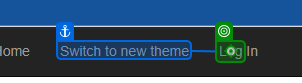
Task: Robotic Enterprise Framework
Workflow: ACME login

Step 1: click

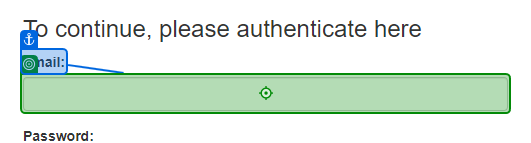
Step 2: type [StrEmailID]

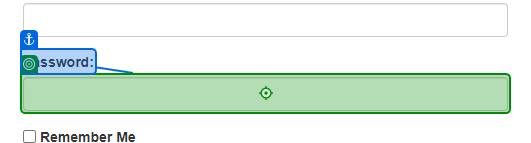
Step 3: type a value

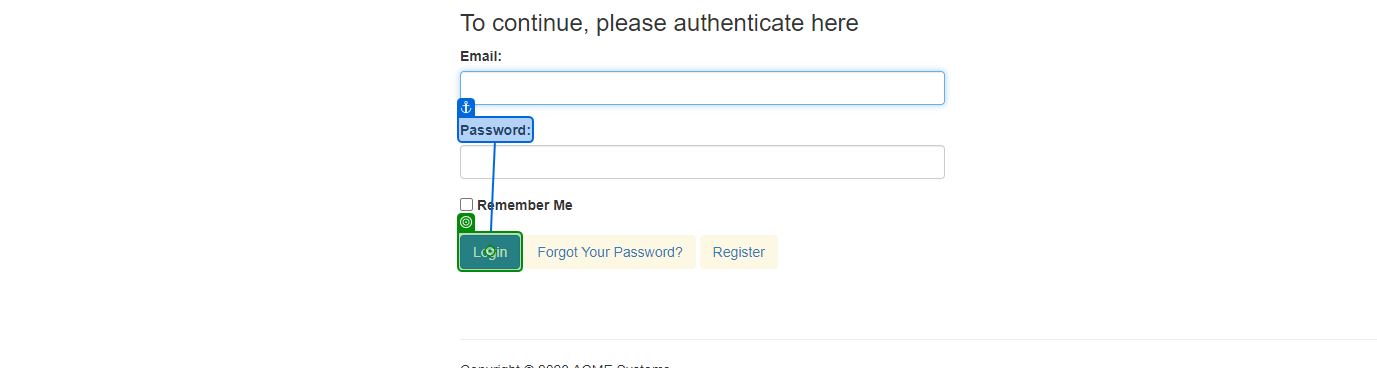
Step 4: click

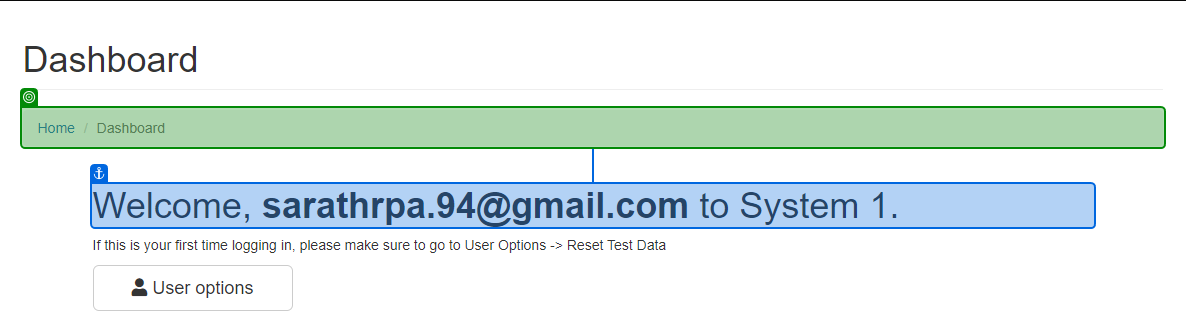
Step 5: check